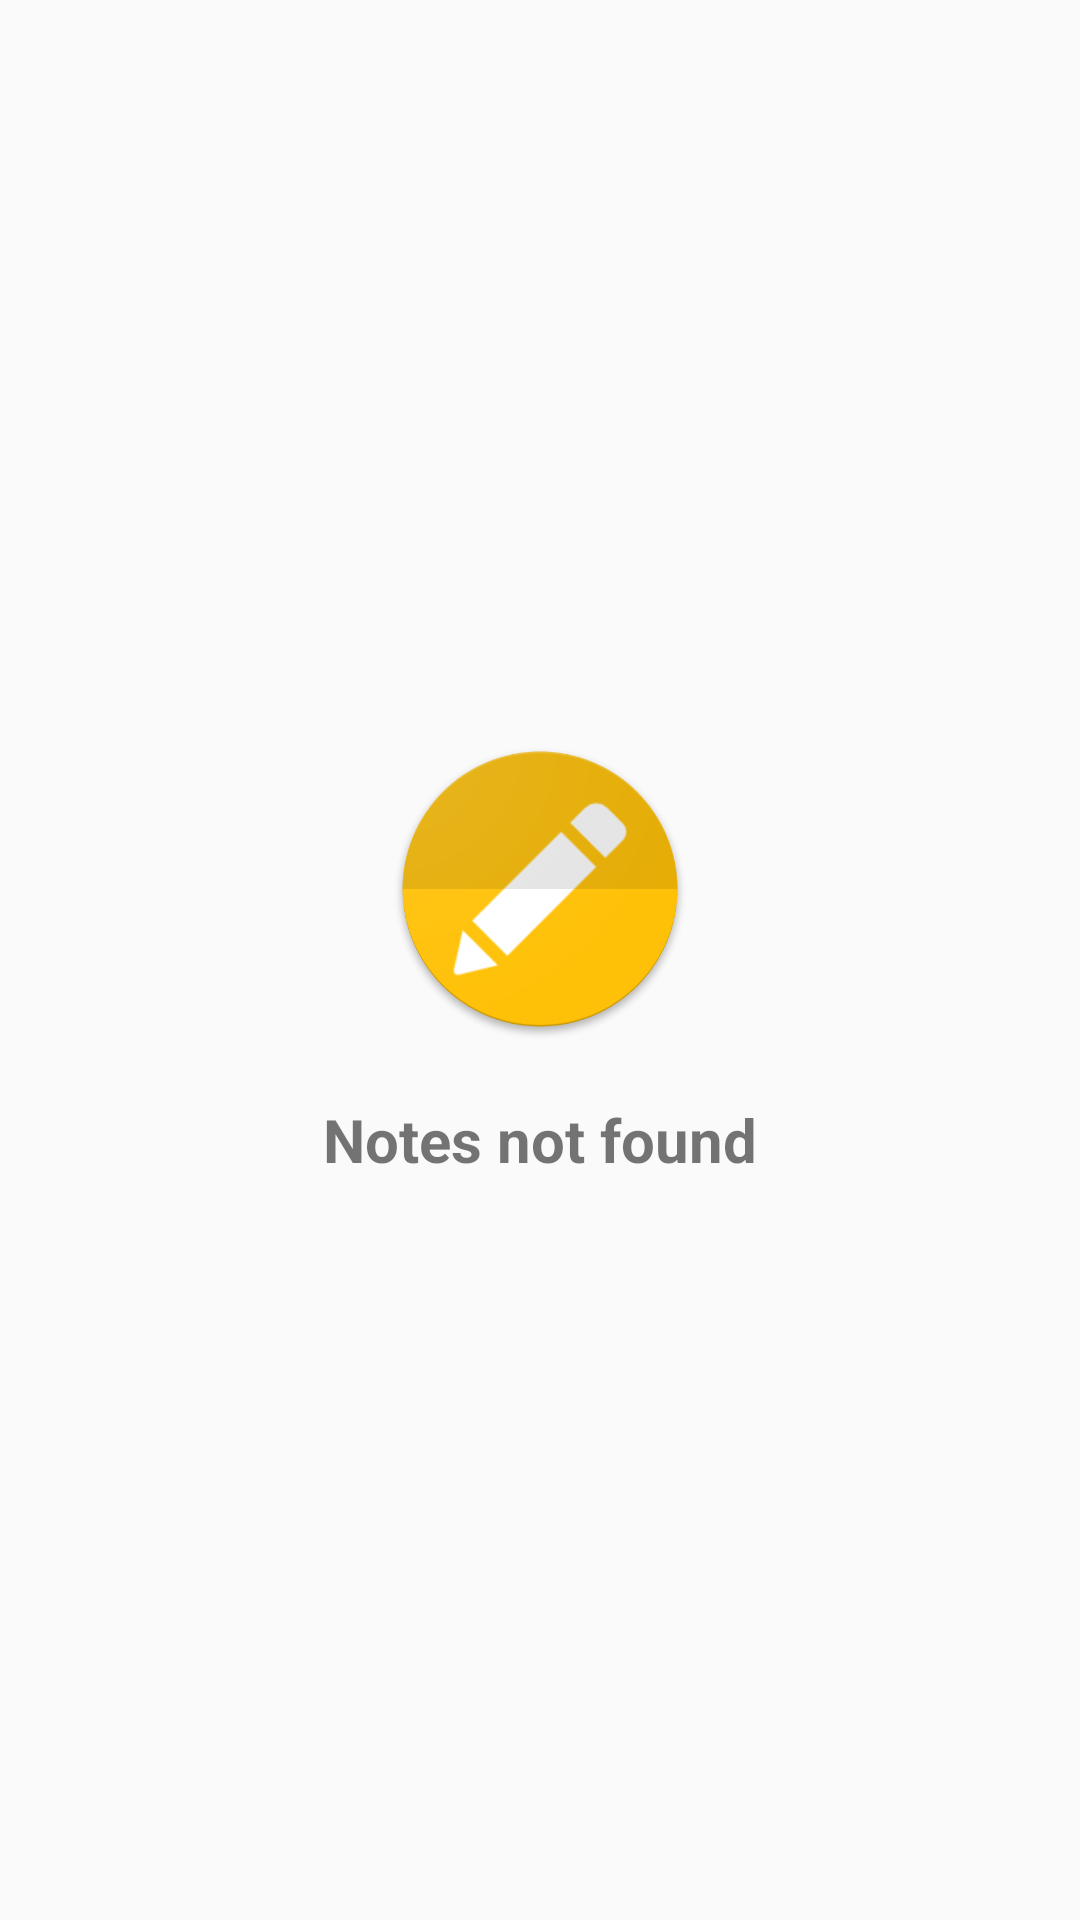

This screen was rendered from an Android layout file. Write that file and the resources it references.
<!-- AndroidManifest.xml: application theme AppTheme -->
<!-- res/layout/activity_list_notes.xml -->
<?xml version="1.0" encoding="utf-8"?>
<RelativeLayout xmlns:android="http://schemas.android.com/apk/res/android"
    xmlns:app="http://schemas.android.com/apk/res-auto"
    xmlns:tools="http://schemas.android.com/tools"
    android:layout_width="match_parent"
    android:layout_height="match_parent"
    tools:context=".Activity.ListNotes">

    <LinearLayout
        android:layout_width="match_parent"
        android:layout_height="wrap_content"
        android:id="@+id/empty"
        android:orientation="vertical"
        android:gravity="center"
        android:layout_centerInParent="true">

        <ImageView
            android:layout_width="100dp"
            android:layout_height="100dp"
            android:src="@drawable/web_hi_res_512"/>

        <TextView
            android:layout_width="wrap_content"
            android:layout_height="wrap_content"
            android:layout_marginTop="20dp"
            android:text="Notes not found"
            android:textSize="20sp"
            android:textStyle="bold"/>

    </LinearLayout>

    <android.support.v7.widget.RecyclerView
        android:id="@+id/list_note"
        android:layout_width="match_parent"
        android:layout_height="wrap_content" />

</RelativeLayout>
<!-- resources referenced by this layout -->
<resources>
  <!-- drawable web_hi_res_512: png bitmap (drawable, 46250 bytes) -->
  <style name="AppTheme" parent="Theme.AppCompat.Light.DarkActionBar">
          
          <item name="colorPrimary">@color/colorPrimary</item>
          <item name="colorPrimaryDark">@color/colorPrimaryDark</item>
          <item name="colorAccent">@color/colorAccent</item>
      </style>
  <color name="colorPrimary">#c6ae16</color>
  <color name="colorPrimaryDark">#a69213</color>
  <color name="colorAccent">#3b88cf</color>
</resources>
